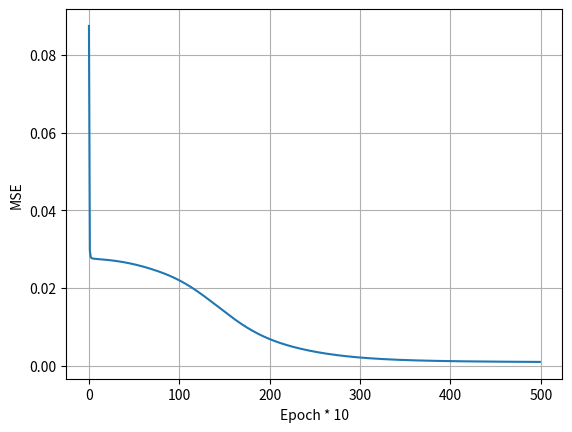

Reproduce this figure in Python.
# Write a multi hidden layered (with number of hidden layers as parameter) neural network program with m input variables and n output variables. The size m, n and number of perceptrons in hidden layers are parameterized. Initially use random number function to give weights to the edges. Generate your test data (meaningfully) using a simple algorithm, and then test it out on neural network. There must be at least 100 test data for training.

import numpy as np
import matplotlib.pyplot as plt

def mse(setA, setB):
    return np.mean((setA - setB) ** 2)
        

def sigmoid(x):
    return 1 / (1 + np.exp(-x))

def sigmoid_derivative(x):
    return x * (1 - x)

class NeuralNetwork:
    def __init__(self, input_size, output_size, hidden_layers):
        self.layers = [input_size] + hidden_layers + [output_size]
        self.weights = []
        self.biases = []
        self.lot = []

        for i in range(len(self.layers) - 1):
            self.weights.append(np.random.randn(self.layers[i], self.layers[i+1]))
            self.biases.append(np.random.randn(1, self.layers[i+1]))

    def forward(self, X):
        self.activations = [X]
        self.z_values = []

        for w, b in zip(self.weights, self.biases):
            z = np.dot(self.activations[-1], w) + b
            self.z_values.append(z)
            a = sigmoid(z)
            self.activations.append(a)
        return self.activations[-1]

    def backward(self, X, y, learning_rate=0.1):
        output = self.activations[-1]
        error = y - output
        deltas = [error * sigmoid_derivative(output)]

        for i in reversed(range(len(self.layers) - 2)):
            delta = deltas[0].dot(self.weights[i+1].T) * sigmoid_derivative(self.activations[i+1])
            deltas.insert(0, delta)

        for i in range(len(self.weights)):
            self.weights[i] += self.activations[i].T.dot(deltas[i]) * learning_rate
            self.biases[i] += np.sum(deltas[i], axis=0, keepdims=True) * learning_rate

    def train(self, X, y, epochs=1000, learning_rate=0.1):
        for epoch in range(epochs):
            self.forward(X)
            self.backward(X, y, learning_rate)
            if (epoch + 1) % 10 == 0:
                loss = mse(y, self.activations[-1])
                # loss = np.mean((y - self.activations[-1])**2)
                print(f"Epoch {epoch+1}/{epochs}, Loss: {loss:.4f}")
                self.lot.append(loss)

    def predict(self, X):
        return self.forward(X)

m = 3   # input
n = 2   # output
data_size = 500
hidden_layers = [12, 12, 12] # size() is number of layers, content is neurons in layer
learning_rate=0.001
epochs=5000
seed = 69

nn = NeuralNetwork(input_size=m, output_size=n, hidden_layers=hidden_layers)

np.random.seed(seed)

trunc = 1e4

# output = [mean(inputs), product(inputs)]
X_train = np.trunc(np.random.rand(data_size, m) * trunc) / trunc
y_train = np.zeros((data_size, n))
y_train[:, 0] = np.trunc((np.sum(X_train, axis=1) / m) * trunc) / trunc
y_train[:, 1] = np.trunc(np.prod(X_train, axis=1) * trunc) / trunc

nn.train(X_train, y_train, epochs, learning_rate)

X_test = np.trunc(np.random.rand(int(data_size / 10), m) * trunc) / trunc
y_pred = nn.predict(X_test)

y_calc = np.zeros((X_test.shape[0], n))
y_calc[:, 0] = np.sum(X_test, axis=1) / m
y_calc[:, 1] = np.prod(X_test, axis=1)

for i, x in enumerate(X_test):
    pred_str = ", ".join(f"{val}" for val in y_pred[i])
    calc_str = ", ".join(f"{val}" for val in y_calc[i])
    print(f"Input: [{x}], Predicted Output: [{pred_str}], Real Output: [{calc_str}]")

error = mse(y_calc, y_pred)
rmse = np.sqrt(error)
print(f"\nMean Squared Error on Test Set: {error:.8f}")
print(f"\nRooted Mean Squared Error on Test Set: {rmse:.8f}")

plt.plot(nn.lot)

plt.xlabel("Epoch * 10")
plt.ylabel("MSE")
plt.grid()

plt.show()
